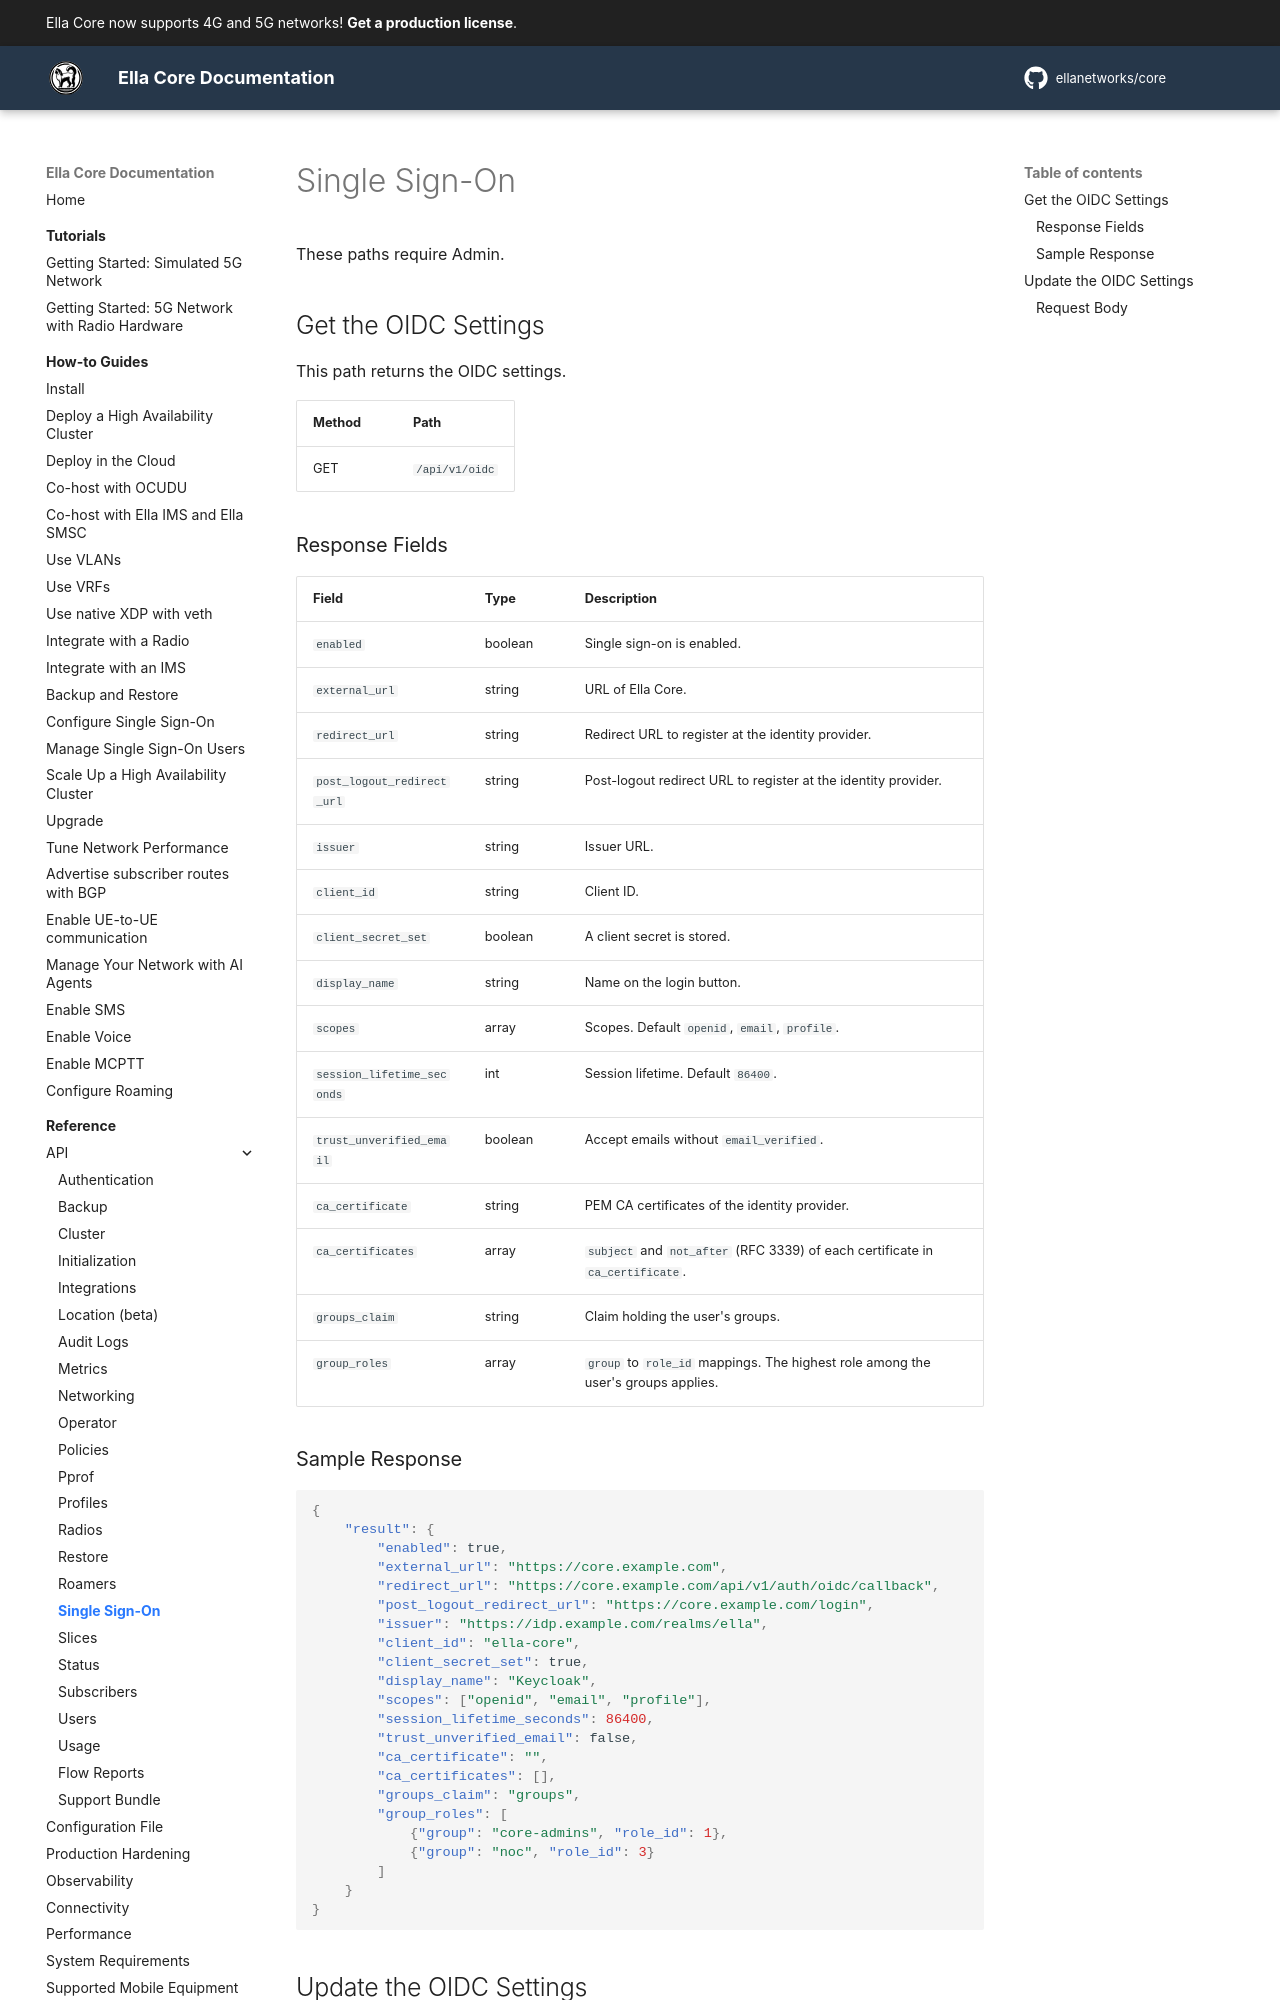

repository: ellanetworks/core · page: reference/api/oidc/index.html · generator: mkdocs

---
description: RESTful API reference for configuring single sign-on through OpenID Connect in Ella Core.
---

# Single Sign-On

These paths require Admin.

## Get the OIDC Settings

This path returns the OIDC settings.

| Method | Path           |
| ------ | -------------- |
| GET    | `/api/v1/oidc` |

### Response Fields

| Field                      | Type    | Description |
| -------------------------- | ------- | ----------- |
| `enabled`                  | boolean | Single sign-on is enabled. |
| `external_url`             | string  | URL of Ella Core. |
| `redirect_url`             | string  | Redirect URL to register at the identity provider. |
| `post_logout_redirect_url` | string  | Post-logout redirect URL to register at the identity provider. |
| `issuer`                   | string  | Issuer URL. |
| `client_id`                | string  | Client ID. |
| `client_secret_set`        | boolean | A client secret is stored. |
| `display_name`             | string  | Name on the login button. |
| `scopes`                   | array   | Scopes. Default `openid`, `email`, `profile`. |
| `session_lifetime_seconds` | int     | Session lifetime. Default `86400`. |
| `trust_unverified_email`   | boolean | Accept emails without `email_verified`. |
| `ca_certificate`           | string  | PEM CA certificates of the identity provider. |
| `ca_certificates`          | array   | `subject` and `not_after` (RFC 3339) of each certificate in `ca_certificate`. |
| `groups_claim`             | string  | Claim holding the user's groups. |
| `group_roles`              | array   | `group` to `role_id` mappings. The highest role among the user's groups applies. |

### Sample Response

```json
{
    "result": {
        "enabled": true,
        "external_url": "https://core.example.com",
        "redirect_url": "https://core.example.com/api/v1/auth/oidc/callback",
        "post_logout_redirect_url": "https://core.example.com/login",
        "issuer": "https://idp.example.com/realms/ella",
        "client_id": "ella-core",
        "client_secret_set": true,
        "display_name": "Keycloak",
        "scopes": ["openid", "email", "profile"],
        "session_lifetime_seconds": 86400,
        "trust_unverified_email": false,
        "ca_certificate": "",
        "ca_certificates": [],
        "groups_claim": "groups",
        "group_roles": [
            {"group": "core-admins", "role_id": 1},
            {"group": "noc", "role_id": 3}
        ]
    }
}
```
